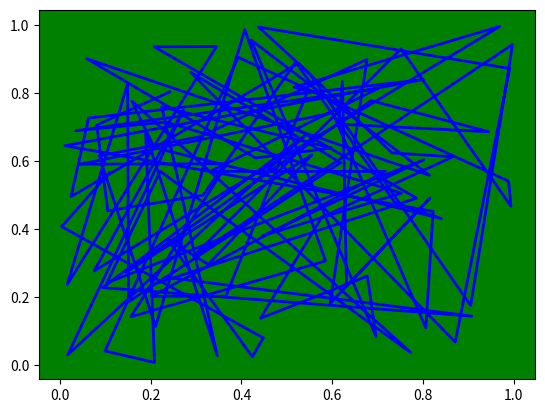

Here is the Python script that generated this plot: (Note: this script raises an exception after producing the figure.)
#!/usr/bin/env python
# _*_ coding: utf-8 _*_

"""document of the module"""


import scipy
import numpy as np
import matplotlib as mpl
import matplotlib.pyplot as plt


fig = plt.figure()
ax = fig.add_subplot(1, 1, 1)
ax.patch.set_facecolor("green")

x, y = np.random.rand(2, 100)
line = ax.plot(x, y, "-", color="blue", linewidth=2)[0]

plt.savefig("zhexian", ftm="png")
plt.show()
